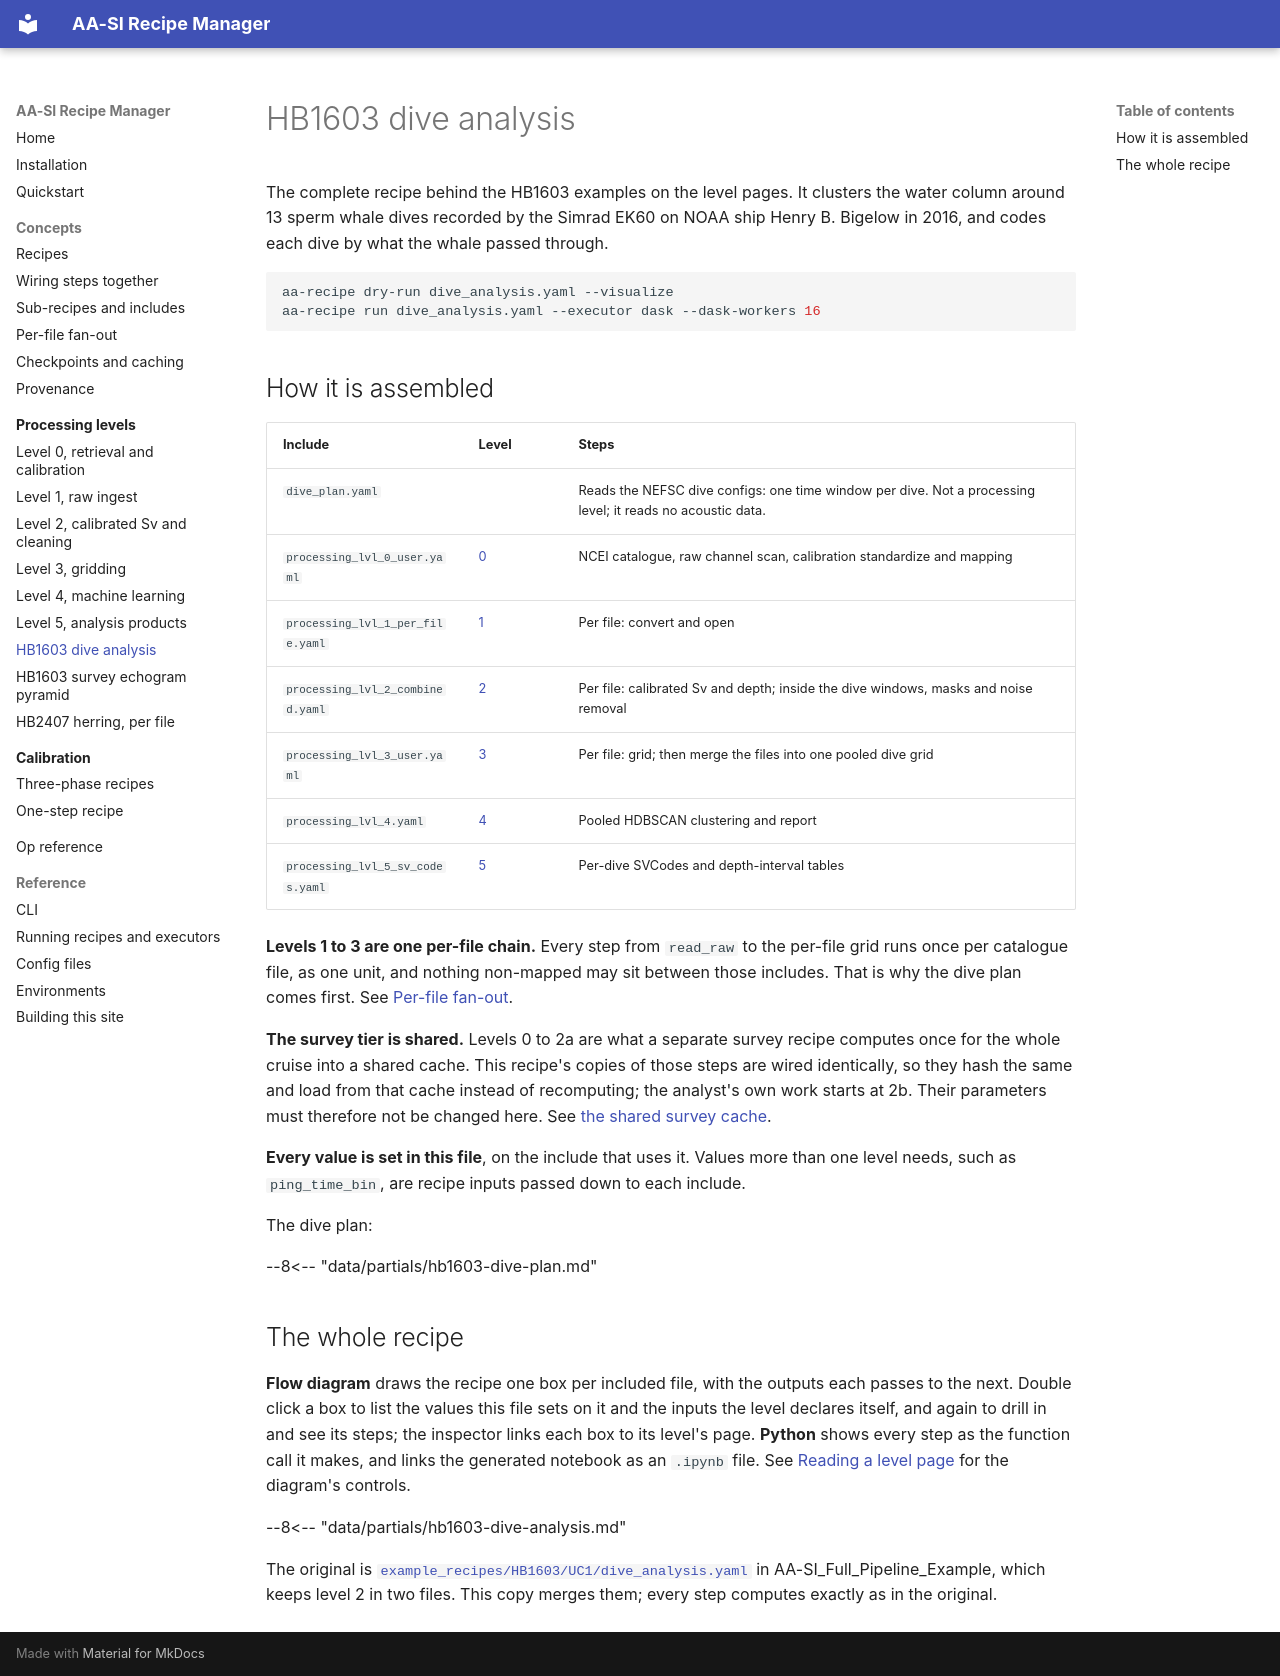

repository: BLayman-NOAA/AA-SI_recipe_manager · page: levels/hb1603-dive-analysis/index.html · generator: mkdocs

# HB1603 dive analysis

The complete recipe behind the HB1603 examples on the level pages. It
clusters the water column around 13 sperm whale dives recorded by the
Simrad EK60 on NOAA ship Henry B. Bigelow in 2016, and codes each dive by what
the whale passed through.

```bash
aa-recipe dry-run dive_analysis.yaml --visualize
aa-recipe run dive_analysis.yaml --executor dask --dask-workers 16
```

## How it is assembled

| Include | Level | Steps |
| --- | --- | --- |
| `dive_plan.yaml` | | Reads the NEFSC dive configs: one time window per dive. Not a processing level; it reads no acoustic data. |
| `processing_lvl_0_user.yaml` | [0](level-0.md#hb1603) | NCEI catalogue, raw channel scan, calibration standardize and mapping |
| `processing_lvl_1_per_file.yaml` | [1](level-1.md#hb1603) | Per file: convert and open |
| `processing_lvl_2_combined.yaml` | [2](level-2.md#hb1603) | Per file: calibrated Sv and depth; inside the dive windows, masks and noise removal |
| `processing_lvl_3_user.yaml` | [3](level-3.md#hb1603) | Per file: grid; then merge the files into one pooled dive grid |
| `processing_lvl_4.yaml` | [4](level-4.md#hb1603) | Pooled HDBSCAN clustering and report |
| `processing_lvl_5_sv_codes.yaml` | [5](level-5.md) | Per-dive SVCodes and depth-interval tables |

**Levels 1 to 3 are one per-file chain.** Every step from `read_raw` to the
per-file grid runs once per catalogue file, as one unit, and nothing
non-mapped may sit between those includes. That is why the dive plan comes
first. See [Per-file fan-out](../concepts/fan-out.md).

**The survey tier is shared.** Levels 0 to 2a are what a separate survey
recipe computes once for the whole cruise into a shared cache. This recipe's
copies of those steps are wired identically, so they hash the same and load
from that cache instead of recomputing; the analyst's own work starts at 2b.
Their parameters must therefore not be changed here. See
[the shared survey cache](../concepts/caching.md#the-shared-survey-cache).

**Every value is set in this file**, on the include that uses it. Values more
than one level needs, such as `ping_time_bin`, are recipe inputs passed down
to each include.

The dive plan:

--8<-- "data/partials/hb1603-dive-plan.md"

## The whole recipe

**Flow diagram** draws the recipe one box per included file, with the
outputs each passes to the next. Double click a box to list the values this
file sets on it and the inputs the level declares itself, and again to drill
in and see its steps; the inspector links each box to its level's page.
**Python** shows every step as the function call it makes, and links the
generated notebook as an `.ipynb` file. See
[Reading a level page](index.md#reading-a-level-page) for the diagram's
controls.

--8<-- "data/partials/hb1603-dive-analysis.md"

The original is
[`example_recipes/HB1603/UC1/dive_analysis.yaml`](https://github.com/BLayman-NOAA/AA-SI_Full_Pipeline_Example/blob/main/example_recipes/HB1603/UC1/dive_analysis.yaml)
in AA-SI_Full_Pipeline_Example, which keeps level 2 in two files. This copy
merges them; every step computes exactly as in the original.
